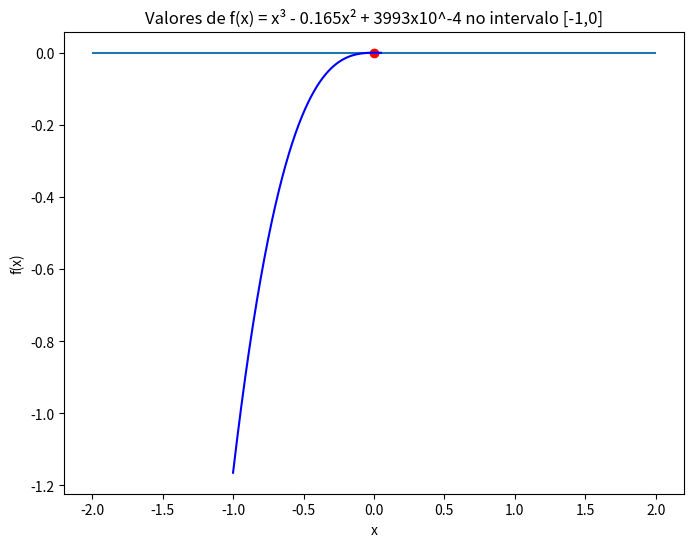
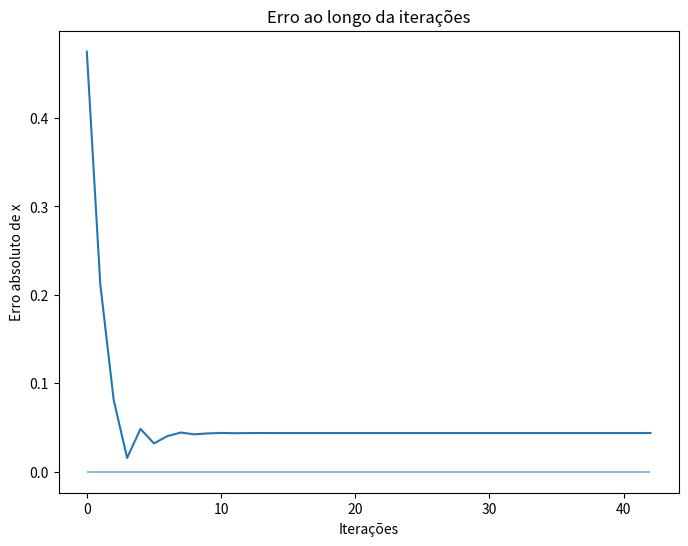

Here is the Python script that generated these plots, in order:
import numpy as np
import matplotlib.pyplot as plt

np.set_printoptions(suppress=True)

a = -1
b = 0.05
x = np.linspace(a, b, num=1000)
y = (x**3) - (0.165 * (x**2)) + 0.0003993

plt.figure(dpi=400, figsize=(8, 6))
plt.title("Valores de f(x) = x³ - 0.165x² + 3993x10^-4 no intervalo [-1,0]")
plt.hlines(0, -2, 2)
plt.plot(x, y, 'b')
plt.scatter(0, 0, c="red")
plt.ylabel("f(x)")
plt.xlabel("x")
plt.savefig('valores.png', dpi=400)
plt.show()

a_alg = a
b_alg = b
FTOL = 1e-15

p = (a_alg + b_alg) / 2
fp = (p**3) - (0.165 * (p**2)) + 0.0003993
qtd_itr = 1
ps_encontrados = [p]
table = np.array([qtd_itr, a, b, p, np.abs(p), fp])

while np.abs(fp) > FTOL:
    if ((a_alg**3) - (0.165 * (a_alg**2)) + 0.0003993) * fp < 0:
        b_alg = p
    else:
        a_alg = p

    qtd_itr = qtd_itr + 1
    p = (a_alg + b_alg) / 2
    ps_encontrados.append(p)
    fp = (p**3) - (0.165 * (p**2)) + 0.0003993
    table = np.vstack([table, [qtd_itr, a_alg, b_alg, p, np.abs(p), fp]])

print("Quantidade de interação até convergir:", qtd_itr)
print("Erro de aproximação da função:", np.abs(fp))
print("Erro do x:", np.abs(p)*100)
print("Resultado encontrado:", p)
print("Resultado esperado:", -0.044)

plt.figure(dpi=400, figsize=(8, 6))
plt.title("Erro ao longo da iterações")
plt.plot(np.arange(qtd_itr), np.abs(np.array(ps_encontrados)))
plt.hlines(y=0, xmin=0, xmax=qtd_itr - 1, alpha=0.5)
plt.xlabel("Iterações")
plt.ylabel("Erro absoluto de x")
plt.savefig('erro.png', dpi=400)
plt.show()


plt.figure(dpi=400, figsize=(8, 6))
column_labels = ["Iteração", "Xinf", "Xsup", "Xm", "| |%", "f(Xm)"]
plt.axis('tight')
plt.axis('off')
plt.table(cellText=table, colLabels=column_labels, loc="center")
plt.savefig('tabela.png', dpi=400)
plt.show()